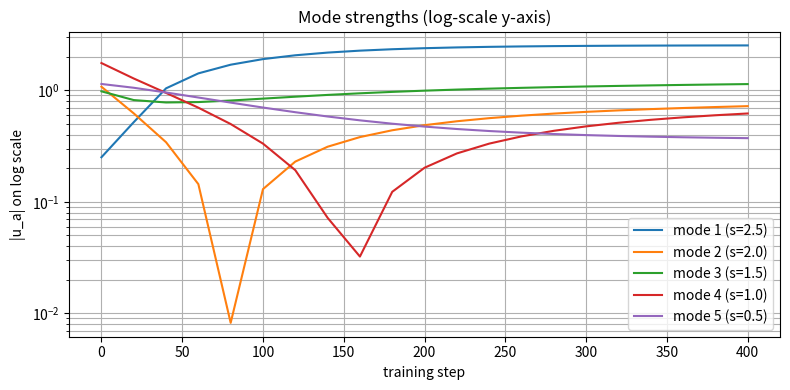
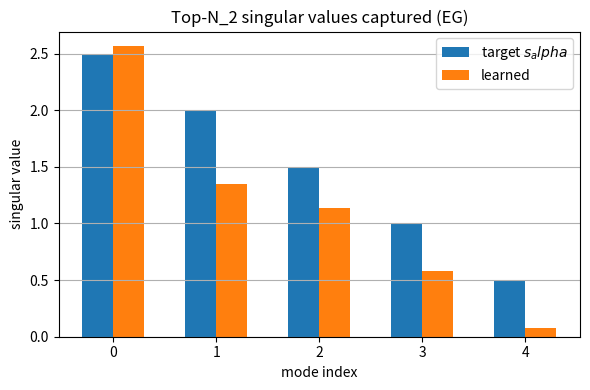

The matplotlib source for these figures, in order:
from __future__ import annotations
import numpy as np
from numpy.linalg import svd, qr
import matplotlib.pyplot as plt

def gen_inputs_whitened(N1: int, P: int, *, seed: int | None = None) -> np.ndarray:
    if seed is not None:
        np.random.seed(seed)
    M = np.random.randn(N1, P)
    cov = M @ M.T / P
    U, s, _ = svd(cov)
    X = (U @ np.diag(1.0 / np.sqrt(s)) @ U.T) @ M
    return X


def random_orthogonal_matrix(n: int, *, seed: int | None = None) -> np.ndarray:
    if seed is not None:
        np.random.seed(seed)
    Q, _ = qr(np.random.randn(n, n))
    return Q


def generate_outputs(
    X: np.ndarray, s_vals: np.ndarray, *, seed: int | None = None
) -> tuple[np.ndarray, np.ndarray, np.ndarray, np.ndarray]:
    N1, _ = X.shape
    N3 = len(s_vals)
    U = random_orthogonal_matrix(N3, seed=seed)
    V = random_orthogonal_matrix(N1, seed=None if seed is None else seed + 1)
    S = np.zeros((N3, N1))
    diag_len = min(N3, N1, len(s_vals))
    S[np.arange(diag_len), np.arange(diag_len)] = s_vals[:diag_len]
    Sigma31 = U @ S @ V.T
    Y = Sigma31 @ X
    return Y, Sigma31, U, V

def init_weights(
    N1: int,
    N2: int,
    N3: int,
    *,
    scale: float = 5e-2,
    seed: int | None = None,
) -> tuple[np.ndarray, np.ndarray]:
    if seed is not None:
        np.random.seed(seed)

    def _log_normal(shape):
        return np.exp(scale * np.random.randn(*shape))

    sign21 = np.random.choice([-1.0, 1.0], size=(N2, N1))
    sign32 = np.random.choice([-1.0, 1.0], size=(N3, N2))
    W21 = sign21 * _log_normal((N2, N1))
    W32 = sign32 * _log_normal((N3, N2))
    return W21, W32

def eg_step(W: np.ndarray, grad: np.ndarray, eta: float, eps: float = 1e-30) -> np.ndarray:
    update_factor = np.exp(-eta * grad * np.sign(W))
    W_new = W * update_factor
    pos = W_new > 0
    W_new[pos] = np.maximum(W_new[pos], eps)
    W_new[~pos] = np.minimum(W_new[~pos], -eps)
    return W_new

def simulate_eg(
    W21: np.ndarray,
    W32: np.ndarray,
    X: np.ndarray,
    Y: np.ndarray,
    *,
    eta: float = 0.05,
    n_steps: int = 3000,
    record_every: int = 20,
) -> tuple[np.ndarray, np.ndarray]:

    N2, N1 = W21.shape
    N3, _ = W32.shape
    Sigma11 = X @ X.T / X.shape[1]  
    Sigma31 = Y @ X.T / X.shape[1]
    size = N2 * N1 + N3 * N2

    t_list, W_hist = [], np.empty((size, (n_steps // record_every) + 1))
    write_idx = 0

    def _write(step):
        nonlocal write_idx
        W_hist[:, write_idx] = np.concatenate([W21.ravel(), W32.ravel()])
        t_list.append(step)
        write_idx += 1

    _write(0)

    for step in range(1, n_steps + 1):
        Delta = Sigma31 - W32 @ W21 @ Sigma11

        grad21 = -(W32.T @ Delta)
        grad32 = -(Delta @ W21.T)

        W21 = eg_step(W21, grad21, eta)
        W32 = eg_step(W32, grad32, eta)
        if step % record_every == 0:
            _write(step)

    return np.array(t_list), W_hist[:, :write_idx]

def extract_modes(W21: np.ndarray, W32: np.ndarray, U: np.ndarray, V: np.ndarray) -> np.ndarray:
    A = W21 @ V
    B = U.T @ W32
    r = min(A.shape[1], B.shape[0])
    return np.array([A[:, i].dot(B[i, :]) for i in range(r)])

if __name__ == "__main__":
    N1 = N2 = N3 = 5
    P = 200
    s_vals = np.array([2.5, 2.0, 1.5, 1.0, 0.5])

    # Hyper‑parameters for EG
    ETA = 0.001 
    STEPS = 400
    EVERY = 20 

    seed = 42
    X = gen_inputs_whitened(N1, P, seed=seed)
    Y, Sigma31, U, V = generate_outputs(X, s_vals, seed=seed)
    W21, W32 = init_weights(N1, N2, N3, seed=seed)

    # Run training under EG
    t_idx, W_hist = simulate_eg(
        W21, W32, X, Y, eta=ETA, n_steps=STEPS, record_every=EVERY
    )

    # Plot mode strengths over time 
    n_snap = t_idx.size
    u_hist = np.zeros((len(s_vals), n_snap))
    size21 = N2 * N1
    for k in range(n_snap):
        W21_k = W_hist[:size21, k].reshape(N2, N1)
        W32_k = W_hist[size21:, k].reshape(N3, N2)
        u_hist[:, k] = extract_modes(W21_k, W32_k, U, V)

    '''
    plt.figure(figsize=(8, 4))
    for i, s in enumerate(s_vals):
        plt.plot(t_idx, u_hist[i], label=f"mode {i+1} (s={s})")
    plt.xlabel("training step")
    plt.ylabel("uₐ = aₐ·bₐ")
    plt.title("Mode strengths under EG")
    plt.legend()
    plt.grid()
    '''

    plt.figure(figsize=(8, 4))
    for i, s in enumerate(s_vals):
        plt.semilogy(t_idx, np.abs(u_hist[i]),    
                    label=f"mode {i+1} (s={s})")
    plt.xlabel("training step")
    plt.ylabel("|u_a| on log scale")
    plt.title("Mode strengths (log-scale y-axis)")
    plt.legend(); plt.grid(which="both"); plt.tight_layout()


    # Singular values at convergence vs target spectrum
    W21_f = W_hist[:size21, -1].reshape(N2, N1)
    W32_f = W_hist[size21:, -1].reshape(N3, N2)
    s_learned = svd(W32_f @ W21_f, compute_uv=False)
    idx = np.arange(len(s_vals))
    plt.figure(figsize=(6, 4))
    plt.bar(idx - 0.15, s_vals, width=0.3, label="target $s_alpha$")
    plt.bar(idx + 0.15, s_learned, width=0.3, label="learned")
    plt.xlabel("mode index")
    plt.ylabel("singular value")
    plt.title("Top-N_2 singular values captured (EG)")
    plt.legend()
    plt.grid(axis="y")

    plt.tight_layout()
    plt.show()



